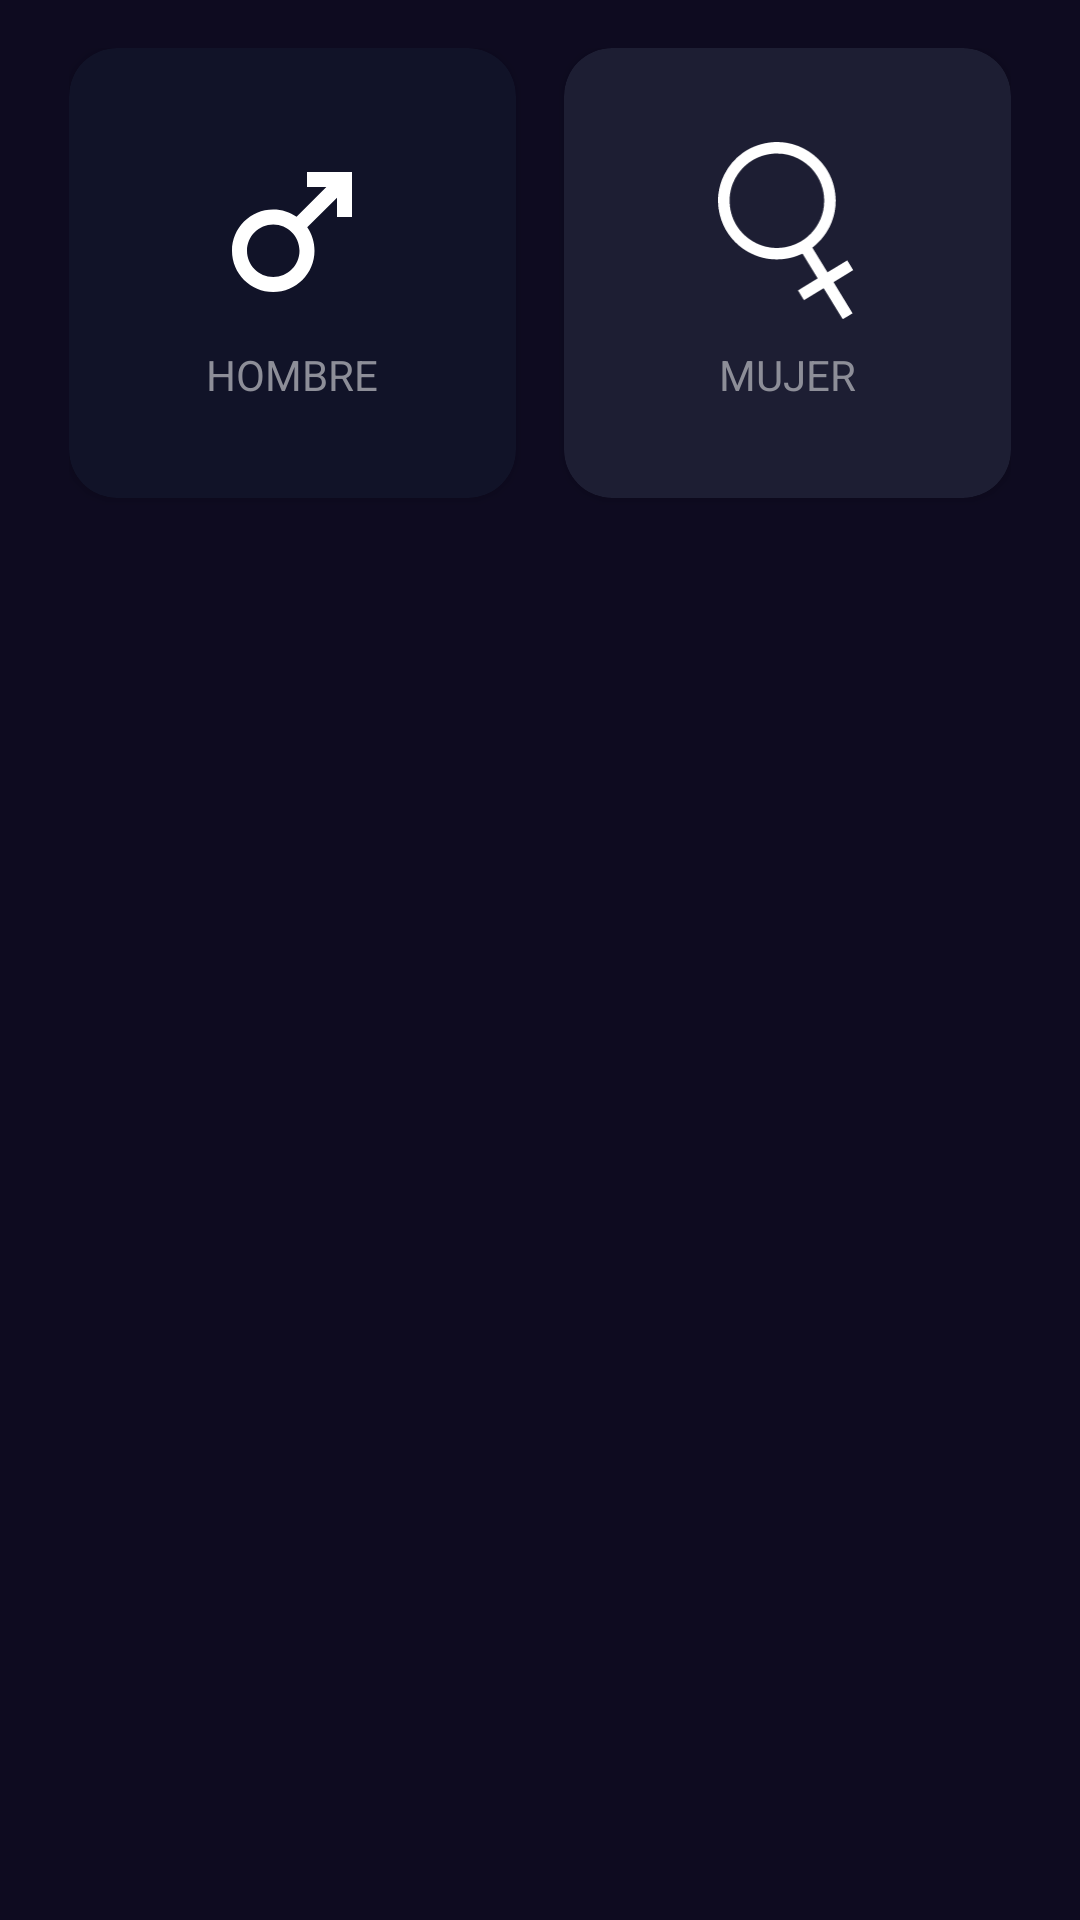

Produce the Android XML layout that renders to this screen, including the resource entries it uses.
<!-- AndroidManifest.xml: application theme Theme.AndroidFirst -->
<!-- res/layout/activity_imc_calculator.xml -->
<?xml version="1.0" encoding="utf-8"?>
<androidx.constraintlayout.widget.ConstraintLayout xmlns:android="http://schemas.android.com/apk/res/android"
    xmlns:app="http://schemas.android.com/apk/res-auto"
    xmlns:tools="http://schemas.android.com/tools"
    android:id="@+id/main"
    android:layout_width="match_parent"
    android:layout_height="match_parent"
    android:paddingHorizontal="23dp"
    android:paddingVertical="16dp"
    android:background="@color/background_app"
    tools:context=".imccalculator.ImcCalculatorActivity">

    <androidx.cardview.widget.CardView
        android:id="@+id/viewMale"
        android:layout_width="0dp"
        android:layout_height="150dp"
        android:layout_marginEnd="16dp"
        app:cardBackgroundColor="@color/background_component_selected"
        app:cardCornerRadius="16dp"
        app:layout_constraintEnd_toStartOf="@+id/viewFemale"
        app:layout_constraintStart_toStartOf="parent"
        app:layout_constraintTop_toTopOf="parent">

        <androidx.appcompat.widget.LinearLayoutCompat

            android:layout_width="match_parent"
            android:layout_height="match_parent"
            android:gravity="center"
            android:orientation="vertical">

            <ImageView
                android:layout_width="60dp"
                android:layout_height="60dp"
                android:layout_marginBottom="8dp"
                android:src="@drawable/ic_male"
                app:tint="@color/white"

                />

            <TextView
                android:layout_width="wrap_content"
                android:layout_height="wrap_content"
                android:text="@string/male"
                android:textAllCaps="true"
                android:textColor="@color/title_text" />

        </androidx.appcompat.widget.LinearLayoutCompat>
    </androidx.cardview.widget.CardView>


    <androidx.cardview.widget.CardView
        android:id="@+id/viewFemale"
        android:layout_width="0dp"
        android:layout_height="150dp"
        app:cardBackgroundColor="@color/background_component"
        app:cardCornerRadius="16dp"
        app:layout_constraintEnd_toEndOf="parent"
        app:layout_constraintStart_toEndOf="@+id/viewMale"
        app:layout_constraintTop_toTopOf="parent">

        <androidx.appcompat.widget.LinearLayoutCompat
            android:layout_width="match_parent"
            android:layout_height="match_parent"
            android:gravity="center"
            android:orientation="vertical">
            <ImageView
                android:layout_width="60dp"
                android:layout_height="60dp"
                android:src="@drawable/ic_female"
                app:tint="@color/white"
                />
            <TextView
                android:layout_width="wrap_content"
                android:layout_height="wrap_content"
                android:text="@string/female"
                android:layout_marginTop="8dp"
                android:textAllCaps="true"
                android:textColor="@color/title_text"
                />

        </androidx.appcompat.widget.LinearLayoutCompat>



    </androidx.cardview.widget.CardView>

</androidx.constraintlayout.widget.ConstraintLayout>
<!-- resources referenced by this layout -->
<resources>
  <color name="background_app">#0E0B20</color>
  <color name="background_component">#1D1E33</color>
  <color name="background_component_selected">#FF111328</color>
  <color name="title_text">#FF8D8E98</color>
  <color name="white">#FFFFFFFF</color>
  <!-- drawable ic_female (drawable) -->
  <vector xmlns:android="http://schemas.android.com/apk/res/android" android:height="31.411043dp" android:viewportHeight="1280" android:viewportWidth="978" android:width="24dp">
        
      <path android:fillColor="#000000" android:pathData="M392.5,1c-78.1,5 -155.2,32 -216.2,75.8 -57.3,41.2 -101.2,92.8 -132.7,156.2 -22.8,45.9 -35,87.2 -41.3,140.5 -3.1,26.7 -2.2,72.2 2.2,103 14.8,103.3 66,195.3 145.5,261.4 26.3,22 52,38.6 83.5,54.1 40.4,19.9 71.3,30.1 114.4,37.6 35.2,6.1 84.2,7.1 121.1,2.3 41.7,-5.3 80.7,-16.2 118.8,-33.1 6.3,-2.7 11.5,-4.8 11.7,-4.6 0.1,0.2 22.5,36.7 49.7,81.3 27.2,44.5 51.3,84 53.6,87.6l4,6.7 -69.9,42.7c-38.4,23.5 -69.7,43 -69.5,43.4 1,1.7 41.9,68.6 42,68.8 0.1,0.1 31.4,-18.9 69.6,-42.2 38.1,-23.4 69.7,-42.5 70,-42.5 0.4,-0 26.7,42.6 58.5,94.7 79.4,129.9 76.2,124.8 77.8,124.7 1,-0.1 61.2,-36.1 68.5,-41 0.2,-0.1 -30.1,-50 -67.3,-110.9 -37.2,-60.9 -67.5,-110.8 -67.3,-110.9 0.2,-0.1 31.5,-19.3 69.5,-42.5 38.1,-23.3 69.3,-42.7 69.3,-43.1 0,-0.7 -40.2,-67.2 -41.6,-68.9 -0.2,-0.2 -31.7,18.9 -70,42.3 -38.4,23.5 -70.1,42.3 -70.4,41.9 -0.6,-0.6 -104.9,-171.3 -106.6,-174.4 -0.2,-0.4 2.9,-3.3 6.9,-6.5 58.1,-47 102.4,-106.8 129.6,-175.2 21.1,-53.1 31.3,-114.9 28.1,-170.9 -4.5,-80.8 -28.1,-152.3 -71.2,-216 -30.1,-44.3 -71.2,-84.6 -117.3,-114.9 -48.7,-31.9 -102.2,-53 -158.5,-62.5 -28.4,-4.8 -66.2,-6.7 -94.5,-4.9zM461,84.5c50.8,7.2 93.5,22.8 135.2,49.2 72.3,45.8 123.1,114.6 145.3,196.8 13.4,49.7 15,108.5 4.4,157.5 -17.6,80.8 -64.9,153.1 -132.4,202.5 -38.2,28 -87.1,48.7 -135.5,57.4 -22.1,4 -37.5,5.3 -62.5,5.3 -22.3,-0.1 -30.6,-0.6 -49,-3.3 -80.5,-11.8 -159,-57.2 -210.8,-121.9 -39.4,-49.1 -62.2,-103.1 -71.4,-169 -2.2,-15.8 -2.5,-66.3 -0.5,-81 4.9,-35 11.9,-61.4 24,-90 37.3,-88.3 111.6,-158.1 199.7,-187.6 29.1,-9.7 53,-14.6 87,-17.8 9.2,-0.9 56.6,0.4 66.5,1.9z" android:strokeColor="#00000000"/>
      
  </vector>
  <!-- drawable ic_male (drawable) -->
  <vector xmlns:android="http://schemas.android.com/apk/res/android" android:height="800dp" android:tint="#000000" android:viewportHeight="24" android:viewportWidth="24" android:width="800dp">
        
      <path android:fillColor="@color/white" android:pathData="M9.5,11c1.93,0 3.5,1.57 3.5,3.5S11.43,18 9.5,18S6,16.43 6,14.5S7.57,11 9.5,11zM9.5,9C6.46,9 4,11.46 4,14.5S6.46,20 9.5,20s5.5,-2.46 5.5,-5.5c0,-1.16 -0.36,-2.23 -0.97,-3.12L18,7.42V10h2V4h-6v2h2.58l-3.97,3.97C11.73,9.36 10.66,9 9.5,9z"/>
      
  </vector>
  <string name="female">Mujer</string>
  <string name="male">Hombre</string>
  <style name="Theme.AndroidFirst" parent="Theme.MaterialComponents.DayNight.DarkActionBar">
          
          <item name="colorPrimary">@color/purple_500</item>
          <item name="colorPrimaryVariant">@color/purple_700</item>
          <item name="colorOnPrimary">@color/white</item>
          
          <item name="colorSecondary">@color/teal_200</item>
          <item name="colorSecondaryVariant">@color/teal_700</item>
          <item name="colorOnSecondary">@color/black</item>
          
          <item name="android:statusBarColor">?attr/colorPrimaryVariant</item>
          
      </style>
  <color name="purple_500">#FF6200EE</color>
  <color name="purple_700">#FF3700B3</color>
  <color name="teal_200">#FF03DAC5</color>
  <color name="teal_700">#FF018786</color>
  <color name="black">#FF000000</color>
</resources>
